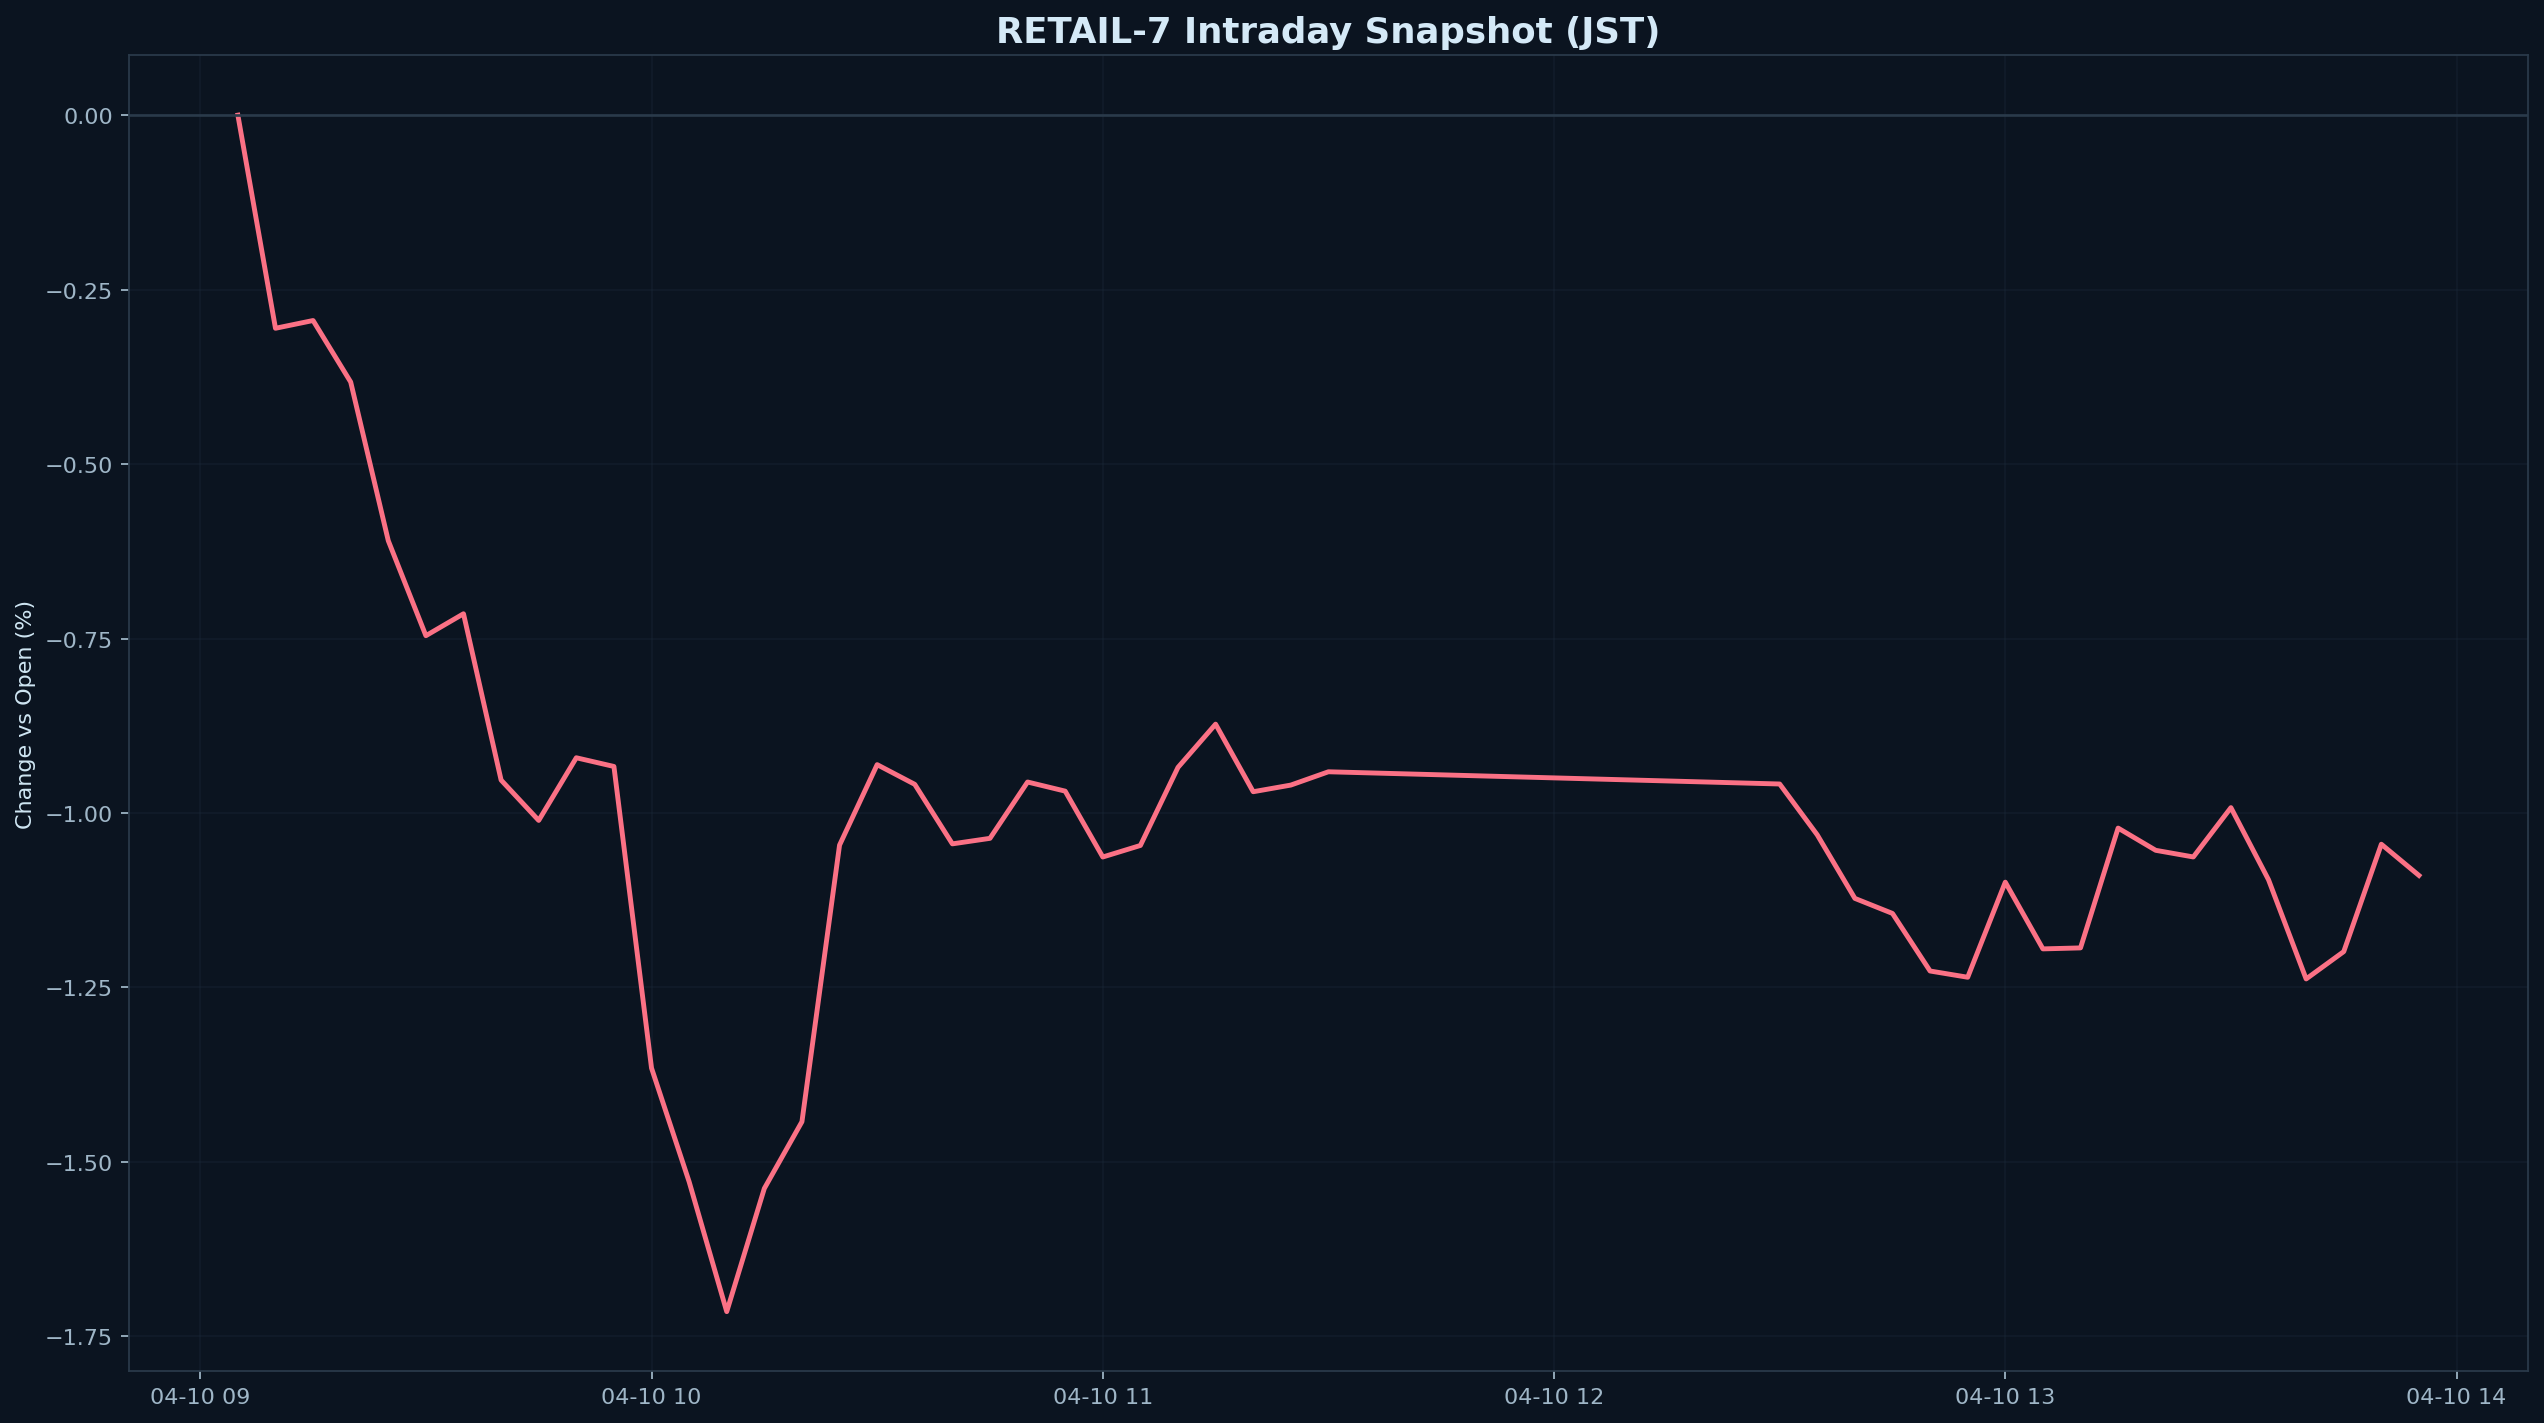

The data file committed next to this chart (first rows):
datetime_jst, pct
2026-04-10 09:05:00+09:00, 0.000000
2026-04-10 09:10:00+09:00, -0.3054
2026-04-10 09:15:00+09:00, -0.2943
2026-04-10 09:20:00+09:00, -0.3824
2026-04-10 09:25:00+09:00, -0.6098
2026-04-10 09:30:00+09:00, -0.7459
2026-04-10 09:35:00+09:00, -0.7145
2026-04-10 09:40:00+09:00, -0.9528
2026-04-10 09:45:00+09:00, -1.011
2026-04-10 09:50:00+09:00, -0.9208
2026-04-10 09:55:00+09:00, -0.9333
2026-04-10 10:00:00+09:00, -1.366
2026-04-10 10:05:00+09:00, -1.528
2026-04-10 10:10:00+09:00, -1.714
2026-04-10 10:15:00+09:00, -1.538
2026-04-10 10:20:00+09:00, -1.442
2026-04-10 10:25:00+09:00, -1.046
2026-04-10 10:30:00+09:00, -0.9307
2026-04-10 10:35:00+09:00, -0.9589
2026-04-10 10:40:00+09:00, -1.044
2026-04-10 10:45:00+09:00, -1.036
2026-04-10 10:50:00+09:00, -0.9556
2026-04-10 10:55:00+09:00, -0.9686
2026-04-10 11:00:00+09:00, -1.063
2026-04-10 11:05:00+09:00, -1.047
2026-04-10 11:10:00+09:00, -0.9346
2026-04-10 11:15:00+09:00, -0.8727
2026-04-10 11:20:00+09:00, -0.9695
2026-04-10 11:25:00+09:00, -0.96
2026-04-10 11:30:00+09:00, -0.9409
2026-04-10 12:30:00+09:00, -0.9584
2026-04-10 12:35:00+09:00, -1.031
2026-04-10 12:40:00+09:00, -1.122
2026-04-10 12:45:00+09:00, -1.144
2026-04-10 12:50:00+09:00, -1.226
2026-04-10 12:55:00+09:00, -1.235
2026-04-10 13:00:00+09:00, -1.099
2026-04-10 13:05:00+09:00, -1.195
2026-04-10 13:10:00+09:00, -1.193
2026-04-10 13:15:00+09:00, -1.022
2026-04-10 13:20:00+09:00, -1.053
2026-04-10 13:25:00+09:00, -1.063
2026-04-10 13:30:00+09:00, -0.9923
2026-04-10 13:35:00+09:00, -1.096
2026-04-10 13:40:00+09:00, -1.238
2026-04-10 13:45:00+09:00, -1.199
2026-04-10 13:50:00+09:00, -1.045
2026-04-10 13:55:00+09:00, -1.089
